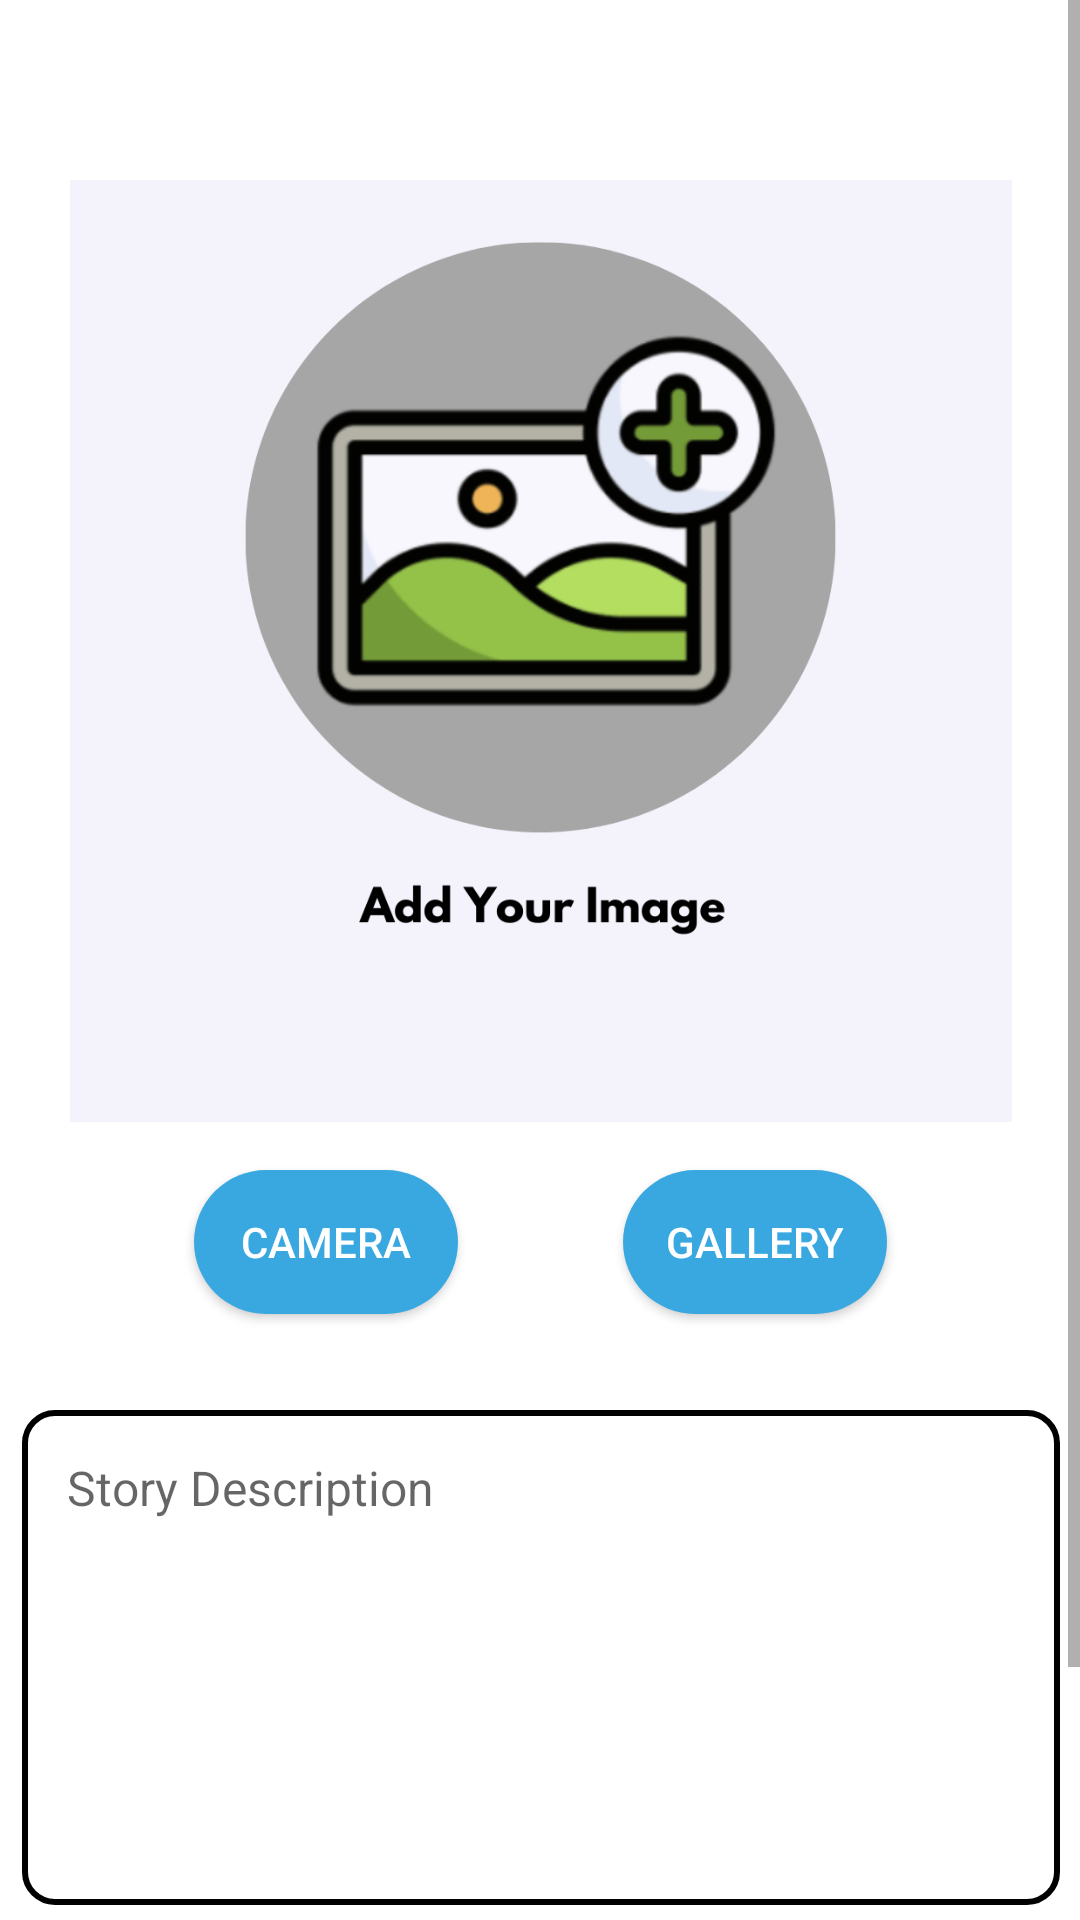

This screen was rendered from an Android layout file. Write that file and the resources it references.
<!-- AndroidManifest.xml: application theme Theme.MyStoryApp -->
<!-- res/layout/activity_post_story.xml -->
<?xml version="1.0" encoding="utf-8"?>
<ScrollView xmlns:android="http://schemas.android.com/apk/res/android"
    xmlns:app="http://schemas.android.com/apk/res-auto"
    xmlns:tools="http://schemas.android.com/tools"
    android:layout_width="match_parent"
    android:layout_height="match_parent"
    tools:context=".ui.PostStoryActivity">

    <androidx.constraintlayout.widget.ConstraintLayout
        android:layout_width="match_parent"
        android:layout_height="wrap_content"
        android:paddingBottom="30dp">

        <Button
            android:id="@+id/postBtn"
            android:layout_width="0dp"
            android:layout_height="wrap_content"
            android:layout_marginTop="24dp"
            android:text="@string/uploadBtn"
            app:backgroundTint="@null"
            android:textColor="@color/white"
            android:background="@drawable/rounded_blue_bg"
            app:layout_constraintEnd_toEndOf="@+id/tv_desc"
            app:layout_constraintStart_toStartOf="@+id/tv_desc"
            app:layout_constraintTop_toBottomOf="@+id/tv_desc" />

        <ImageView
            android:id="@+id/imgPreview"
            android:layout_width="341dp"
            android:layout_height="314dp"
            android:layout_marginTop="60dp"
            android:adjustViewBounds="true"
            android:contentDescription="@string/storyDesc"
            app:layout_constraintEnd_toEndOf="parent"
            app:layout_constraintStart_toStartOf="parent"
            app:layout_constraintTop_toTopOf="parent"
            app:srcCompat="@drawable/add_img" />

        <Button
            android:id="@+id/camBtn"
            android:layout_width="wrap_content"
            android:layout_height="wrap_content"
            android:layout_marginTop="16dp"
            android:text="@string/selectCamBtn"
            android:textColor="@color/white"
            app:backgroundTint="@null"
            android:background="@drawable/rounded_blue_bg"
            app:layout_constraintEnd_toStartOf="@+id/galleryBtn"
            app:layout_constraintHorizontal_bias="0.5"
            app:layout_constraintStart_toStartOf="@+id/imgPreview"
            app:layout_constraintTop_toBottomOf="@+id/imgPreview" />

        <Button
            android:id="@+id/galleryBtn"
            android:layout_width="wrap_content"
            android:layout_height="wrap_content"
            android:layout_marginTop="16dp"
            android:text="@string/selectGallBtn"
            android:textColor="@color/white"
            app:backgroundTint="@null"
            android:background="@drawable/rounded_blue_bg"
            app:layout_constraintEnd_toEndOf="@+id/imgPreview"
            app:layout_constraintHorizontal_bias="0.5"
            app:layout_constraintStart_toEndOf="@+id/camBtn"
            app:layout_constraintTop_toBottomOf="@+id/imgPreview" />

        <EditText
            android:id="@+id/tv_desc"
            android:layout_width="346dp"
            android:layout_height="165dp"
            android:layout_marginTop="32dp"
            android:autofillHints="Description"
            android:background="@drawable/desc_story_border"
            android:gravity="top|left"
            android:hint="@string/storyDesc"
            android:inputType="textMultiLine"
            android:maxHeight="180dp"
            android:maxLines="8"
            android:padding="15dp"
            android:textSize="16sp"
            app:layout_constraintEnd_toEndOf="@+id/imgPreview"
            app:layout_constraintStart_toStartOf="@+id/imgPreview"
            app:layout_constraintTop_toBottomOf="@+id/camBtn"
            tools:ignore="RtlHardcoded" />

        <ProgressBar
            android:id="@+id/progressBarPostStory"
            style="?android:attr/progressBarStyle"
            android:layout_width="wrap_content"
            android:layout_height="wrap_content"
            android:theme="@style/ProgressBarStyleWhite"
            android:visibility="gone"
            app:layout_constraintBottom_toBottomOf="@+id/imgPreview"
            app:layout_constraintEnd_toEndOf="@+id/imgPreview"
            app:layout_constraintStart_toStartOf="@+id/imgPreview" />

    </androidx.constraintlayout.widget.ConstraintLayout>

</ScrollView>
<!-- resources referenced by this layout -->
<resources>
  <color name="white">#FFFFFFFF</color>
  <!-- drawable add_img: png bitmap (drawable, 95697 bytes) -->
  <!-- drawable desc_story_border (drawable) -->
  <?xml version="1.0" encoding="utf-8"?>
  <layer-list xmlns:android="http://schemas.android.com/apk/res/android">
      <item>
          <shape android:shape="rectangle">
              <stroke android:width="2dp" android:color="@color/black"/>
              <corners android:radius="10dp"/>
          </shape>
      </item>
  </layer-list>
  <!-- drawable rounded_blue_bg (drawable) -->
  <?xml version="1.0" encoding="utf-8"?>
  <shape xmlns:android="http://schemas.android.com/apk/res/android"
      android:shape="rectangle">
      <solid android:color="@color/my_blue"/>
      <corners android:radius="24dp"/>
      <padding android:top="10dp" android:bottom="10dp" android:left="10dp" android:right="10dp"/>
  </shape>
  <string name="selectCamBtn">Camera</string>
  <string name="selectGallBtn">Gallery</string>
  <string name="storyDesc">Story Description</string>
  <string name="uploadBtn">Share Story</string>
  <style name="ProgressBarStyleWhite">
          <item name="colorAccent">@color/white</item>
      </style>
  <style name="Theme.MyStoryApp" parent="Theme.MaterialComponents.Light.DarkActionBar">
          
          <item name="android:windowBackground">@color/white</item>
          <item name="colorPrimary">@color/black</item>
  
          <item name="colorPrimaryVariant">@color/black</item>
          <item name="colorOnPrimary">@color/black</item>
          
          <item name="colorSecondary">@color/my_blue</item>
          <item name="colorSecondaryVariant">#19506C</item>
          <item name="colorOnSecondary">#19506C</item>
          
          <item name="android:statusBarColor">?attr/colorPrimaryVariant</item>
          
      </style>
  <color name="black">#FF000000</color>
  <color name="my_blue">#39A8E1</color>
</resources>
